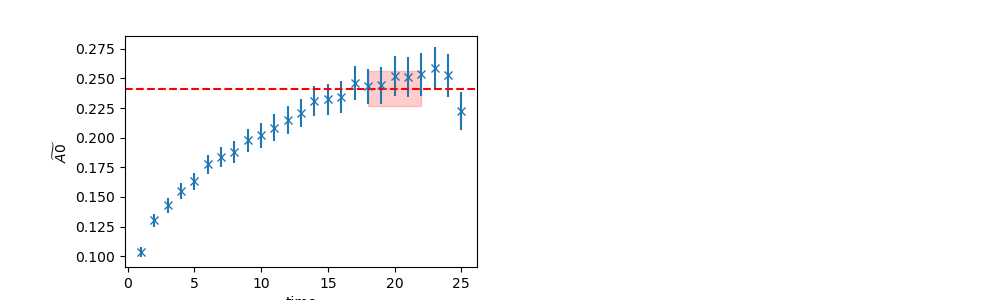

The table this chart was drawn from, first rows:
	EffectiveMass	Error	RegUp	RegLow
0	0.2415	0.01474	23	18
